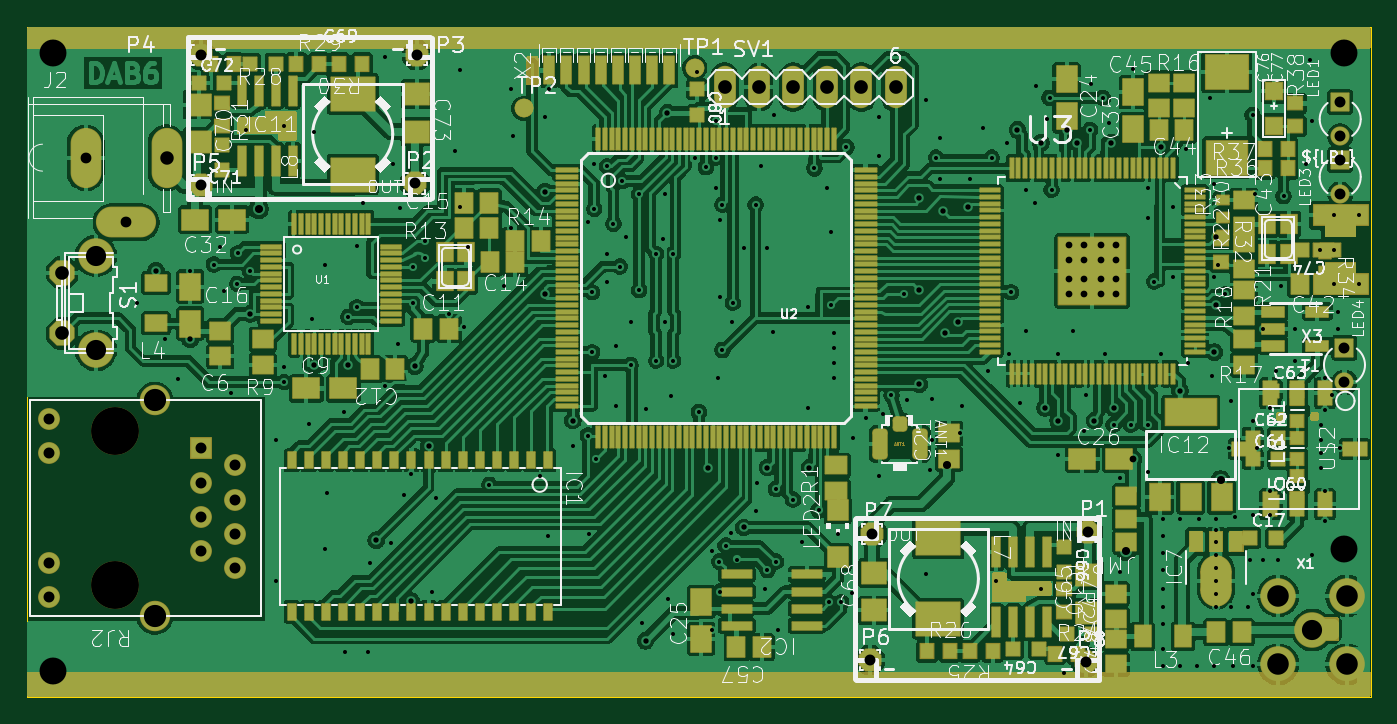
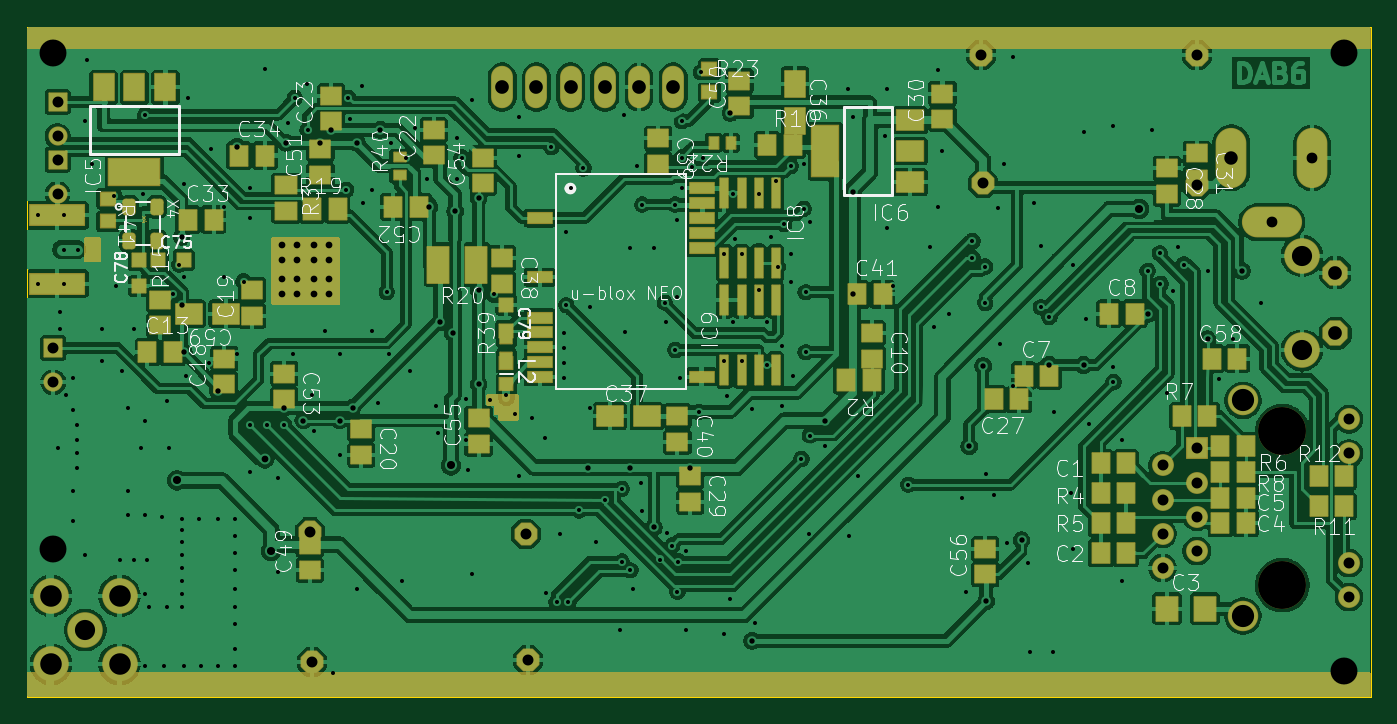
Circuit board: 11 layer files. Board 99.8 x 49.8 mm.
- bottom_copper: W5500_LX9_AD9957_sramv2_gps-B_Cu.gbr (328646 bytes)
- bottom_mask: W5500_LX9_AD9957_sramv2_gps-B_Mask.gbr (17996 bytes)
- paste: W5500_LX9_AD9957_sramv2_gps-B_Paste.gbr (7438 bytes)
- bottom_silk: W5500_LX9_AD9957_sramv2_gps-B_Silkscreen.gbr (125238 bytes)
- outline: W5500_LX9_AD9957_sramv2_gps-Edge_Cuts.gbr (726 bytes)
- top_copper: W5500_LX9_AD9957_sramv2_gps-F_Cu.gbr (499861 bytes)
- top_mask: W5500_LX9_AD9957_sramv2_gps-F_Mask.gbr (35057 bytes)
- paste: W5500_LX9_AD9957_sramv2_gps-F_Paste.gbr (19627 bytes)
- top_silk: W5500_LX9_AD9957_sramv2_gps-F_Silkscreen.gbr (200195 bytes)
- drill: W5500_LX9_AD9957_sramv2_gps-NPTH.drl (384 bytes)
- drill: W5500_LX9_AD9957_sramv2_gps-PTH.drl (8280 bytes)

=== bottom_copper: W5500_LX9_AD9957_sramv2_gps-B_Cu.gbr (328646 bytes, source omitted) ===
=== bottom_mask: W5500_LX9_AD9957_sramv2_gps-B_Mask.gbr (17996 bytes, source omitted) ===
=== paste: W5500_LX9_AD9957_sramv2_gps-B_Paste.gbr (7438 bytes, source omitted) ===
=== bottom_silk: W5500_LX9_AD9957_sramv2_gps-B_Silkscreen.gbr (125238 bytes, source omitted) ===
=== outline: W5500_LX9_AD9957_sramv2_gps-Edge_Cuts.gbr ===
%TF.GenerationSoftware,KiCad,Pcbnew,9.0.7*%
%TF.CreationDate,2026-01-09T15:07:01-08:00*%
%TF.ProjectId,W5500_LX9_AD9957_sramv2_gps,57353530-305f-44c5-9839-5f4144393935,rev?*%
%TF.SameCoordinates,Original*%
%TF.FileFunction,Profile,NP*%
%FSLAX46Y46*%
G04 Gerber Fmt 4.6, Leading zero omitted, Abs format (unit mm)*
G04 Created by KiCad (PCBNEW 9.0.7) date 2026-01-09 15:07:01*
%MOMM*%
%LPD*%
G01*
G04 APERTURE LIST*
%TA.AperFunction,Profile*%
%ADD10C,0.050000*%
%TD*%
G04 APERTURE END LIST*
D10*
X98601100Y-129903600D02*
X198401100Y-129903600D01*
X198401100Y-129903600D02*
X198401100Y-80103600D01*
X198401100Y-80103600D02*
X98601100Y-80103600D01*
X98601100Y-80103600D02*
X98601100Y-129903600D01*
M02*

=== top_copper: W5500_LX9_AD9957_sramv2_gps-F_Cu.gbr (499861 bytes, source omitted) ===
=== top_mask: W5500_LX9_AD9957_sramv2_gps-F_Mask.gbr (35057 bytes, source omitted) ===
=== paste: W5500_LX9_AD9957_sramv2_gps-F_Paste.gbr (19627 bytes, source omitted) ===
=== top_silk: W5500_LX9_AD9957_sramv2_gps-F_Silkscreen.gbr (200195 bytes, source omitted) ===
=== drill: W5500_LX9_AD9957_sramv2_gps-NPTH.drl ===
M48
; DRILL file {KiCad 9.0.7} date 2026-01-09T15:06:50-0800
; FORMAT={-:-/ absolute / metric / decimal}
; #@! TF.CreationDate,2026-01-09T15:06:50-08:00
; #@! TF.GenerationSoftware,Kicad,Pcbnew,9.0.7
; #@! TF.FileFunction,NonPlated,1,2,NPTH
FMAT,2
METRIC
; #@! TA.AperFunction,NonPlated,NPTH,ComponentDrill
T1C3.556
%
G90
G05
T1
X105.169Y-110.16
X105.169Y-121.59
M30

=== drill: W5500_LX9_AD9957_sramv2_gps-PTH.drl (8280 bytes, source omitted) ===
